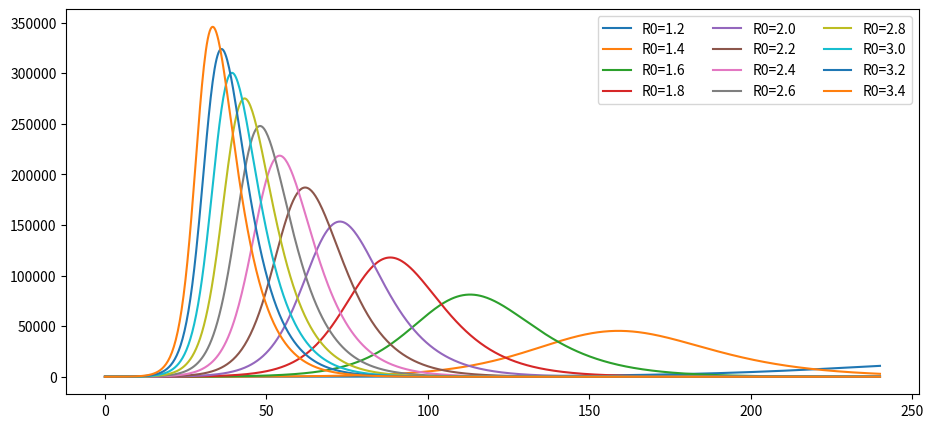
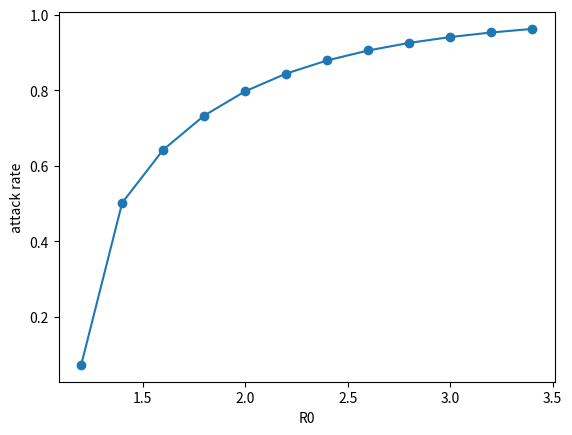
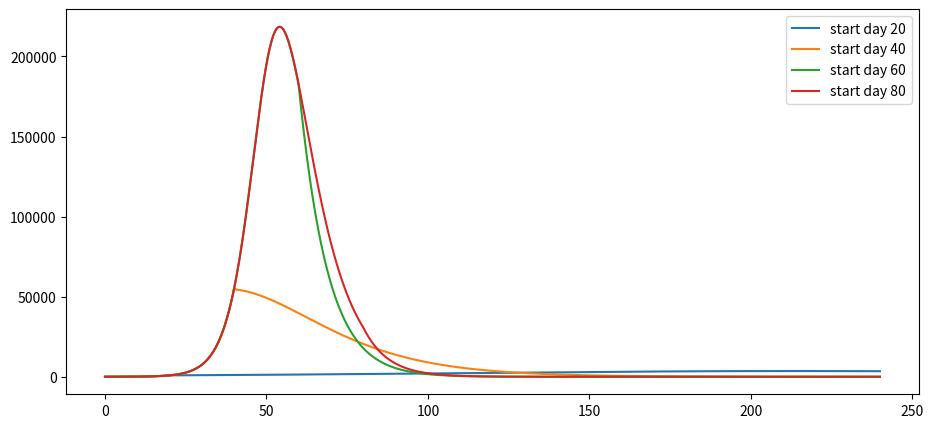

Write Python code to recreate these figures, in order.
import numpy as np
from scipy.integrate import solve_ivp
import matplotlib.pyplot as plt

N = 1_000_000
I0 = 12
R0_grid = np.linspace(1.2, 3.4, 12)
gamma = 1/6.5

def sir(t, y, beta, gamma):
    S, I, R = y
    n = S + I + R
    return [-beta*S*I/n, beta*S*I/n - gamma*I, gamma*I]

def run(beta, days=240):
    y0 = [N - I0, I0, 0.0]
    sol = solve_ivp(sir, (0, days), y0, args=(beta, gamma), dense_output=True, max_step=1.0)
    return sol

def peak_of(sol):
    t = np.linspace(0, sol.t[-1], 2000)
    I = sol.sol(t)[1]
    return t[I.argmax()], I.max()

results = {}
for r0 in R0_grid:
    beta = r0 * gamma
    results[r0] = run(beta)

peaks = {r0: peak_of(s) for r0, s in results.items()}

for r0, (tp, ip) in peaks.items():
    print(f'{r0:.2f}  peak day {tp:6.1f}  peak I {ip:,.0f}')

plt.figure(figsize=(11,5))
for r0, sol in results.items():
    t = np.linspace(0, 240, 800)
    plt.plot(t, sol.sol(t)[1], label=f'R0={r0:.1f}')
plt.legend(ncol=3)
plt.show()

def attack_rate(sol):
    return sol.sol(sol.t[-1])[2] / N

rates = {r0: attack_rate(s) for r0, s in results.items()}
rates

plt.plot(list(rates.keys()), list(rates.values()), 'o-')
plt.xlabel('R0'); plt.ylabel('attack rate')
plt.show()

def with_intervention(beta, start, factor=0.45, days=240):
    def rhs(t, y):
        b = beta * (factor if t >= start else 1.0)
        return sir(t, y, b, gamma)
    return solve_ivp(rhs, (0, days), [N-I0, I0, 0.0], dense_output=True, max_step=1.0)

iv = {d: with_intervention(2.4*gamma, d) for d in (20, 40, 60, 80)}

plt.figure(figsize=(11,5))
for d, sol in iv.items():
    t = np.linspace(0,240,800)
    plt.plot(t, sol.sol(t)[1], label=f'start day {d}')
plt.legend()
plt.show()

def summarise(sol):
    tp, ip = peak_of(sol)
    return {'peak_day': tp, 'peak_I': ip, 'attack': attack_rate(sol)}

import pandas as pd
pd.DataFrame({d: summarise(s) for d, s in iv.items()}).T

np.save('sweep_peaks.npy', np.array([[r0, *peaks[r0]] for r0 in R0_grid]))

def sensitivity(param, values):
    raise NotImplementedError
